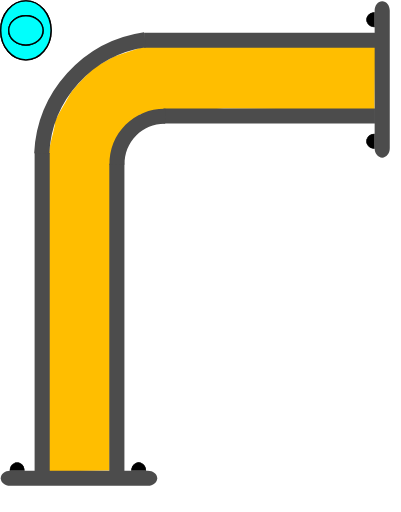
t = 0.00 s
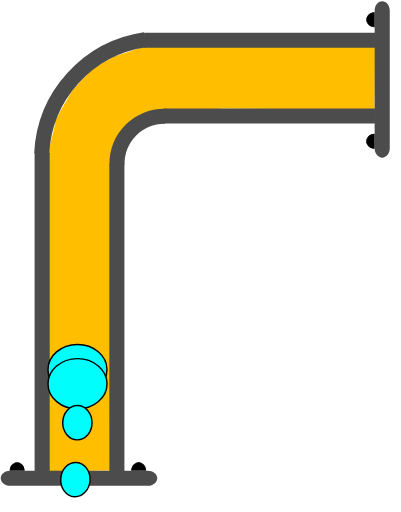
t = 0.75 s
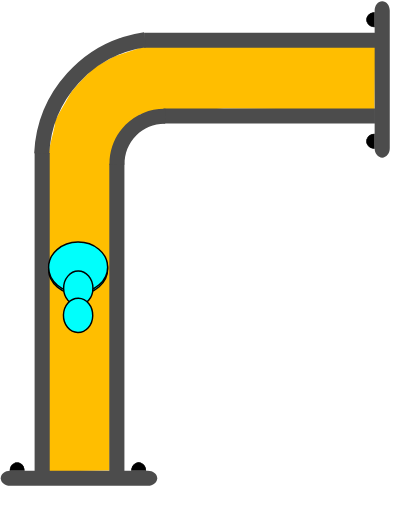
t = 1.38 s
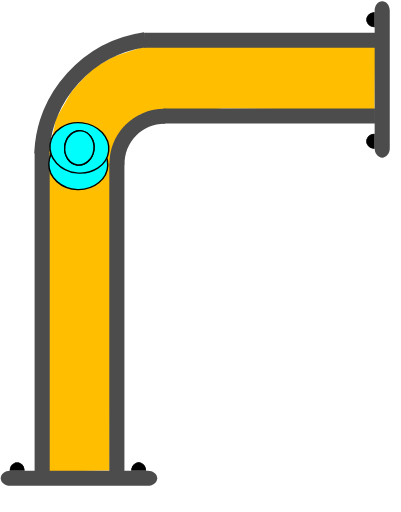
t = 2.00 s
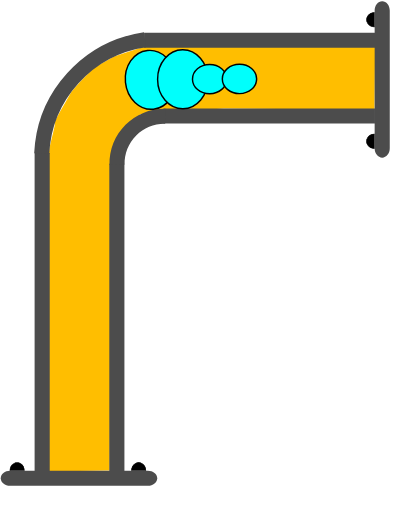
t = 2.75 s
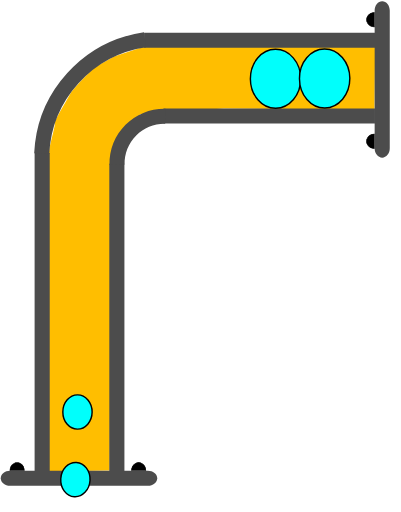
t = 3.50 s

The animated SVG that drew these frames (rendered in a browser with its animation timeline set to each time). Animation: 4 SMIL elements (animateMotion=4); one cycle of 4.10 s, repeats indefinitely.

<?xml version="1.0" encoding="UTF-8" standalone="no"?>
<svg
   width="39.818016"
   height="50.80555"
   xml:lang="fr"
   viewBox="0 0 39.818016 50.80555"
   preserveAspectRatio="xMidYMid"
   version="1.1"
   id="svg1"
   sodipodi:docname="2d_tuyau_coude_anime_02_source.svg"
   inkscape:version="1.3 (0e150ed6c4, 2023-07-21)"
   xmlns:inkscape="http://www.inkscape.org/namespaces/inkscape"
   xmlns:sodipodi="http://sodipodi.sourceforge.net/DTD/sodipodi-0.dtd"
   xmlns:xlink="http://www.w3.org/1999/xlink"
   xmlns="http://www.w3.org/2000/svg"
   xmlns:svg="http://www.w3.org/2000/svg">
  <defs
     id="defs1" />
  <sodipodi:namedview
     id="namedview1"
     pagecolor="#ffffff"
     bordercolor="#666666"
     borderopacity="1.0"
     inkscape:showpageshadow="2"
     inkscape:pageopacity="0.0"
     inkscape:pagecheckerboard="true"
     inkscape:deskcolor="#d1d1d1"
     inkscape:zoom="14.89365"
     inkscape:cx="16.584249"
     inkscape:cy="20.914954"
     inkscape:window-width="1920"
     inkscape:window-height="1043"
     inkscape:window-x="0"
     inkscape:window-y="0"
     inkscape:window-maximized="1"
     inkscape:current-layer="svg1" />
  <!-- Intérieur du Tuyau en C8C8C8 -->
  <!-- Extérieur du Tuyau en NOIR -->
  <!-- Extérieur du Tuyau en NOIR -->
  <!-- Bulle 02 à l'Intérieur du Tuyau en VERT -->
  <!-- Petite Bulle 03 à l'Intérieur du Tuyau en ROUGE -->
  <!-- Petite Bulle 04 à l'Intérieur du Tuyau en JAUNE -->
  <!-- Bride du Tuyau et ses Boulons en GRIS -->
  <path
     id="use1"
     style="display:inline;fill:#ffbe00;stroke-width:0.747177;stroke-linejoin:round;paint-order:stroke fill markers"
     d="M 14.192378,4.6377502 11.330169,5.5941713 9.322002,6.6999418 7.933104,8.117899 7.0897779,9.100804 l -0.601821,1.048499 -0.564961,0.988832 -0.444694,0.82299 -0.06987,0.597352 -0.135922,0.60121 -0.275453,1.124984 -0.195618,1.118395 0.04969,31.40792 3.0296401,-0.06808 3.006429,-0.04073 0.174775,-31.36144 2.858234,-4.017374 8.297145,-0.56039 14.965875,0.143511 0.07099,-6.2446413 z"
     sodipodi:nodetypes="ccccccccccccccccccccc" />
  <path
     id="use2"
     style="display:inline;fill:#4c4c4c;stroke-width:0.230999;stroke-linejoin:round;paint-order:stroke fill markers"
     d="M 14.306976,3.2325313 V 4.7324921 H 37.270292 V 3.2325313 Z" />
  <path
     id="use3"
     style="display:inline;fill:#4c4c4c;stroke-width:0.220896;stroke-linejoin:round;paint-order:stroke fill markers"
     d="m 16.233911,10.744244 v 1.499961 h 20.998556 v -1.499961 z" />
  <path
     id="rect1-5-2-6"
     style="display:inline;fill:#4c4c4c;stroke-width:0.266497;stroke-linejoin:round;paint-order:stroke fill markers"
     d="M 10.854079,46.810723 H 12.35404 V 16.247239 h -1.499961 z" />
  <path
     id="use2-3"
     style="display:inline;fill:#4c4c4c;stroke-width:0.271156;stroke-linejoin:round;paint-order:stroke fill markers"
     d="m 3.4367269,46.810723 h 1.499961 V 15.169426 h -1.499961 z" />
  <path
     style="color:#000000;display:inline;fill:#4c4c4c;-inkscape-stroke:none;paint-order:stroke fill markers"
     d="m 10.870648,16.342521 c -0.03357,-1.485353 0.542652,-2.92001 1.59375,-3.970703 1.051098,-1.050694 2.486361,-1.628228 3.972656,-1.595703 l -0.0332,1.5 c -1.078089,-0.02359 -2.116882,0.394519 -2.878906,1.15625 -0.762024,0.761731 -1.17862,1.800659 -1.154297,2.876953 z"
     id="path10" />
  <g
     id="path3-1"
     transform="matrix(0,-1,-1,0,38.701688,0.10008314)"
     style="display:inline">
    <path
       style="color:#000000;fill:#000000;-inkscape-stroke:none;paint-order:stroke fill markers"
       d="m -14.650391,1.4980469 v 0.027344 c -0.0013,0.2870886 0.137968,0.5539835 0.367188,0.6992188 0.22922,0.1452342 0.514274,0.1459931 0.74414,0.00195 0.229868,-0.1440391 0.371094,-0.4101737 0.371094,-0.6972656 v -0.027344 h -0.02734 -0.714843 z m 0.06641,0.052734 0.673828,0.00391 h 0.675781 c -0.0099,0.2576078 -0.127043,0.4985039 -0.332031,0.6269531 -0.21332,0.1336711 -0.474763,0.1328375 -0.6875,-0.00195 -0.204437,-0.1295327 -0.321353,-0.371235 -0.330078,-0.6289063 z"
       id="path20" />
    <path
       style="color:#000000;fill:#000000;-inkscape-stroke:none;paint-order:stroke fill markers"
       d="m -13.194967,1.5291173 a 0.71439695,0.77823663 0 0 1 -0.35819,0.6745953 0.71439695,0.77823663 0 0 1 -0.715386,-0.00187 0.71439695,0.77823663 0 0 1 -0.355209,-0.676463 l 0.714388,0.00374 z"
       id="path21" />
  </g>
  <g
     id="path3-2-9"
     transform="matrix(0,-1,-1,0,38.701688,0.10008314)"
     style="display:inline">
    <path
       style="color:#000000;fill:#000000;-inkscape-stroke:none;paint-order:stroke fill markers"
       d="m -2.578125,1.4941406 v 0.025391 c -0.00127,0.2870887 0.1379676,0.5539836 0.3671875,0.6992188 0.2292199,0.1452352 0.5123202,0.1459921 0.7421875,0.00195 0.2298673,-0.144039 0.3710938,-0.4101737 0.3710938,-0.6972656 v -0.025391 h -0.025391 -0.7148437 z m 0.066406,0.052734 0.6738282,0.00391 h 0.6738281 C -1.1744957,1.8076542 -1.2916047,2.047648 -1.4960939,2.1757847 -1.709414,2.3094548 -1.970857,2.308623 -2.183594,2.1738347 -2.3875219,2.044618 -2.5024167,1.8037939 -2.511719,1.5468746 Z"
       id="path22" />
    <path
       style="color:#000000;fill:#000000;-inkscape-stroke:none;paint-order:stroke fill markers"
       d="M -1.1236539,1.5236509 A 0.71439695,0.77823663 0 0 1 -1.4818441,2.1982462 0.71439695,0.77823663 0 0 1 -2.19723,2.1963732 0.71439695,0.77823663 0 0 1 -2.5524395,1.5199102 l 0.7143887,0.00374 z"
       id="path23" />
  </g>
  <path
     id="use4-4"
     style="display:inline;fill:#4c4c4c;stroke-width:0.172615;stroke-linejoin:round;paint-order:stroke fill markers"
     d="m 37.951688,0.10008314 c -0.4155,0 -0.75,0.4130045 -0.75,0.92601926 V 14.712062 c 0,0.513015 0.3345,0.926019 0.75,0.926019 0.4155,0 0.75,-0.413004 0.75,-0.926019 V 1.0261024 c 0,-0.51301476 -0.3345,-0.92601926 -0.75,-0.92601926 z" />
  <g
     id="path3-10"
     transform="matrix(1,0,0,-1,38.701688,0.10008314)"
     style="display:inline">
    <path
       style="color:#000000;fill:#000000;-inkscape-stroke:none;paint-order:stroke fill markers"
       d="m -37.742187,-46.623047 v 0.02734 c -0.0013,0.287088 0.137967,0.553983 0.367187,0.699219 0.229215,0.145243 0.514269,0.145983 0.744141,0.002 0.229867,-0.144039 0.36914,-0.410174 0.36914,-0.697266 v -0.02734 h -0.02539 -0.714844 z m 0.06641,0.05273 0.673828,0.0039 h 0.673828 c -0.0099,0.257607 -0.127044,0.498504 -0.332031,0.626953 -0.213325,0.133662 -0.472814,0.132846 -0.685547,-0.002 -0.204437,-0.129533 -0.321353,-0.371235 -0.330078,-0.628906 z"
       id="path28" />
    <path
       style="color:#000000;fill:#000000;-inkscape-stroke:none;paint-order:stroke fill markers"
       d="m -36.287152,-46.592056 a 0.71439695,0.77823663 0 0 1 -0.35819,0.674595 0.71439695,0.77823663 0 0 1 -0.715386,-0.0019 0.71439695,0.77823663 0 0 1 -0.355209,-0.676463 l 0.714388,0.0037 z"
       id="path29" />
  </g>
  <g
     id="path3-2-6"
     transform="matrix(1,0,0,-1,38.701688,0.10008314)"
     style="display:inline">
    <path
       style="color:#000000;display:inline;fill:#000000;-inkscape-stroke:none;paint-order:stroke fill markers"
       d="m -25.669922,-46.626953 -0.002,0.02539 c -0.0013,0.287088 0.139921,0.553983 0.369141,0.699218 0.229215,0.145244 0.512315,0.145984 0.742187,0.002 0.229868,-0.144039 0.371094,-0.410173 0.371094,-0.697265 V -46.623 h -0.02734 -0.71289 z m 0.06445,0.05273 0.675782,0.0039 h 0.673828 c -0.01043,0.256869 -0.127542,0.496863 -0.332032,0.625 -0.213324,0.133662 -0.474767,0.132846 -0.6875,-0.002 -0.203939,-0.129217 -0.320788,-0.370017 -0.330078,-0.626953 z"
       id="path30" />
    <path
       style="color:#000000;display:inline;fill:#000000;-inkscape-stroke:none;paint-order:stroke fill markers"
       d="m -24.215844,-46.597523 a 0.71439695,0.77823663 0 0 1 -0.35819,0.674596 0.71439695,0.77823663 0 0 1 -0.715386,-0.0019 0.71439695,0.77823663 0 0 1 -0.355209,-0.676463 l 0.714388,0.0037 z"
       id="path31" />
  </g>
  <path
     id="use4-3"
     style="display:inline;fill:#4c4c4c;stroke-width:0.172615;stroke-linejoin:round;paint-order:stroke fill markers"
     d="m 15.609498,47.471254 c 0,-0.415501 -0.413004,-0.75 -0.926019,-0.75 H 0.99751882 c -0.513014,0 -0.926019,0.334499 -0.926019,0.75 0,0.4155 0.413005,0.749999 0.926019,0.749999 H 14.683479 c 0.513015,0 0.926019,-0.334499 0.926019,-0.749999 z" />
  <path
     style="display:inline;fill:none;fill-rule:evenodd;stroke:#4c4c4c;stroke-width:1.5;stroke-dasharray:none;stroke-opacity:1"
     id="path1"
     transform="matrix(-0.14408125,-0.98956586,-0.98956586,0.14408125,0,0)"
     sodipodi:type="arc"
     sodipodi:cx="-17.964155"
     sodipodi:cy="-13.682791"
     sodipodi:rx="12.000093"
     sodipodi:ry="12.000093"
     sodipodi:start="0"
     sodipodi:end="1.3795057"
     sodipodi:open="true"
     sodipodi:arc-type="arc"
     d="M -5.9640617,-13.682791 A 12.000093,12.000093 0 0 1 -15.682624,-1.9015829" />
  <!-- MOTIONPATH à l'Intérieur du Tuyau en BLEU -->
  <path
     d="M 4.914109,44.60555 C 5.2874075,38.460591 5.0269361,32.966266 5.1603064,29.158282 5.2936767,25.350296 5.0491858,17.956552 5.1707862,16.814697 5.260888,15.968659 4.9962122,11.526243 5.6271477,10.34351 6.1433574,9.3758393 6.4433043,8.3227294 7.2476413,7.5457233 8.0278898,6.7919879 7.9771238,6.9337486 8.6705741,6.13153 9.3640243,5.3293115 9.2488628,6.2909253 9.957113,5.5327538 10.653959,4.7867912 10.568528,5.2358516 12.313933,4.919432 12.873429,4.8180056 20.00994,4.8592165 34.718015,4.743628"
     stroke="#d3d3d3"
     stroke-width="0.683577"
     fill="none"
     id="coudePath"
     sodipodi:nodetypes="czssssssc"
     style="display:inline;fill:none;fill-opacity:1;stroke:none;stroke-opacity:1" />
  <!-- Grosse Bulle 01 qui sera déplacé le long du chemin. -->
  <g
     id="g4"
     transform="translate(2.5714999,3.0000833)">
    <use
       href="#coudePath"
       id="use4"
       transform="translate(2.5285001,3.1999168)" />
    <ellipse
       cx="0"
       cy="0"
       rx="2.5000694"
       ry="2.9286528"
       fill="#00fffc"
       stroke="#000000"
       id="ellipse1"
       style="stroke-width:0.142861">
      <animateMotion
         begin="0.1s"
         dur="4s"
         repeatCount="indefinite"
         rotate="auto">
        <mpath
           xlink:href="#coudePath" />
      </animateMotion>
    </ellipse>
  </g>
  <!-- Grosse Bulle 02 à l'Intérieur du Tuyau en VERT -->
  <g
     id="g5"
     transform="translate(2.5714999,3.0000833)">
    <use
       href="#coudePath"
       id="use5"
       transform="translate(2.5285001,3.1999168)" />
    <ellipse
       cx="0"
       cy="0"
       rx="2.5000694"
       ry="2.9286528"
       fill="#00fffc"
       stroke="#000000"
       id="ellipse2"
       style="stroke-width:0.142861">
      <animateMotion
         begin="0.25s"
         dur="3.5s"
         repeatCount="indefinite"
         rotate="auto">
        <mpath
           xlink:href="#coudePath" />
      </animateMotion>
    </ellipse>
  </g>
  <!-- Petite Bulle 03 à l'Intérieur du Tuyau en VERT -->
  <g
     id="g6"
     transform="translate(2.5714999,3.0000833)">
    <use
       href="#coudePath"
       id="use6"
       transform="translate(2.5285001,3.1999168)" />
    <ellipse
       cx="0"
       cy="0"
       rx="1.7031308"
       ry="1.453892"
       fill="#00fffc"
       stroke="#000000"
       id="ellipse3"
       style="stroke-width:0.142861">
      <animateMotion
         begin="0.5s"
         dur="3s"
         repeatCount="indefinite"
         rotate="auto">
        <mpath
           xlink:href="#coudePath" />
      </animateMotion>
    </ellipse>
  </g>
  <!-- Petite Bulle 04 à l'Intérieur du Tuyau en VERT -->
  <g
     id="g7"
     transform="translate(2.5714999,3.0000833)">
    <use
       href="#coudePath"
       id="use7"
       transform="translate(2.5285001,3.1999168)" />
    <ellipse
       cx="0"
       cy="0"
       rx="1.7031308"
       ry="1.453892"
       fill="#00fffc"
       stroke="#000000"
       id="ellipse4"
       style="stroke-width:0.142861">
      <animateMotion
         begin="0.75s"
         dur="2.5s"
         repeatCount="indefinite"
         rotate="auto">
        <mpath
           xlink:href="#coudePath" />
      </animateMotion>
    </ellipse>
  </g>
</svg>
